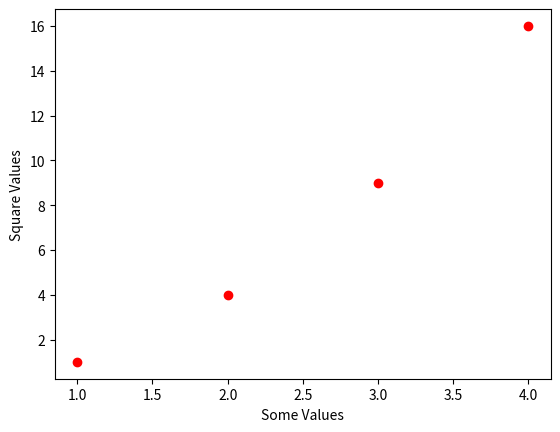

Reproduce this figure in Python.
"""
Plotting the graph using matplolib.pyplot
"""

import matplotlib.pyplot as plt
plt.plot([1,2,3,4],[1,4,9,16],'ro')  # First list is x axis and second list is y axis
plt.xlabel("Some Values")
plt.ylabel("Square Values")
plt.show()


"""
ro......for red dots
r--......for red dashes
bs........for blue squares
g^........for green triangles

"""

